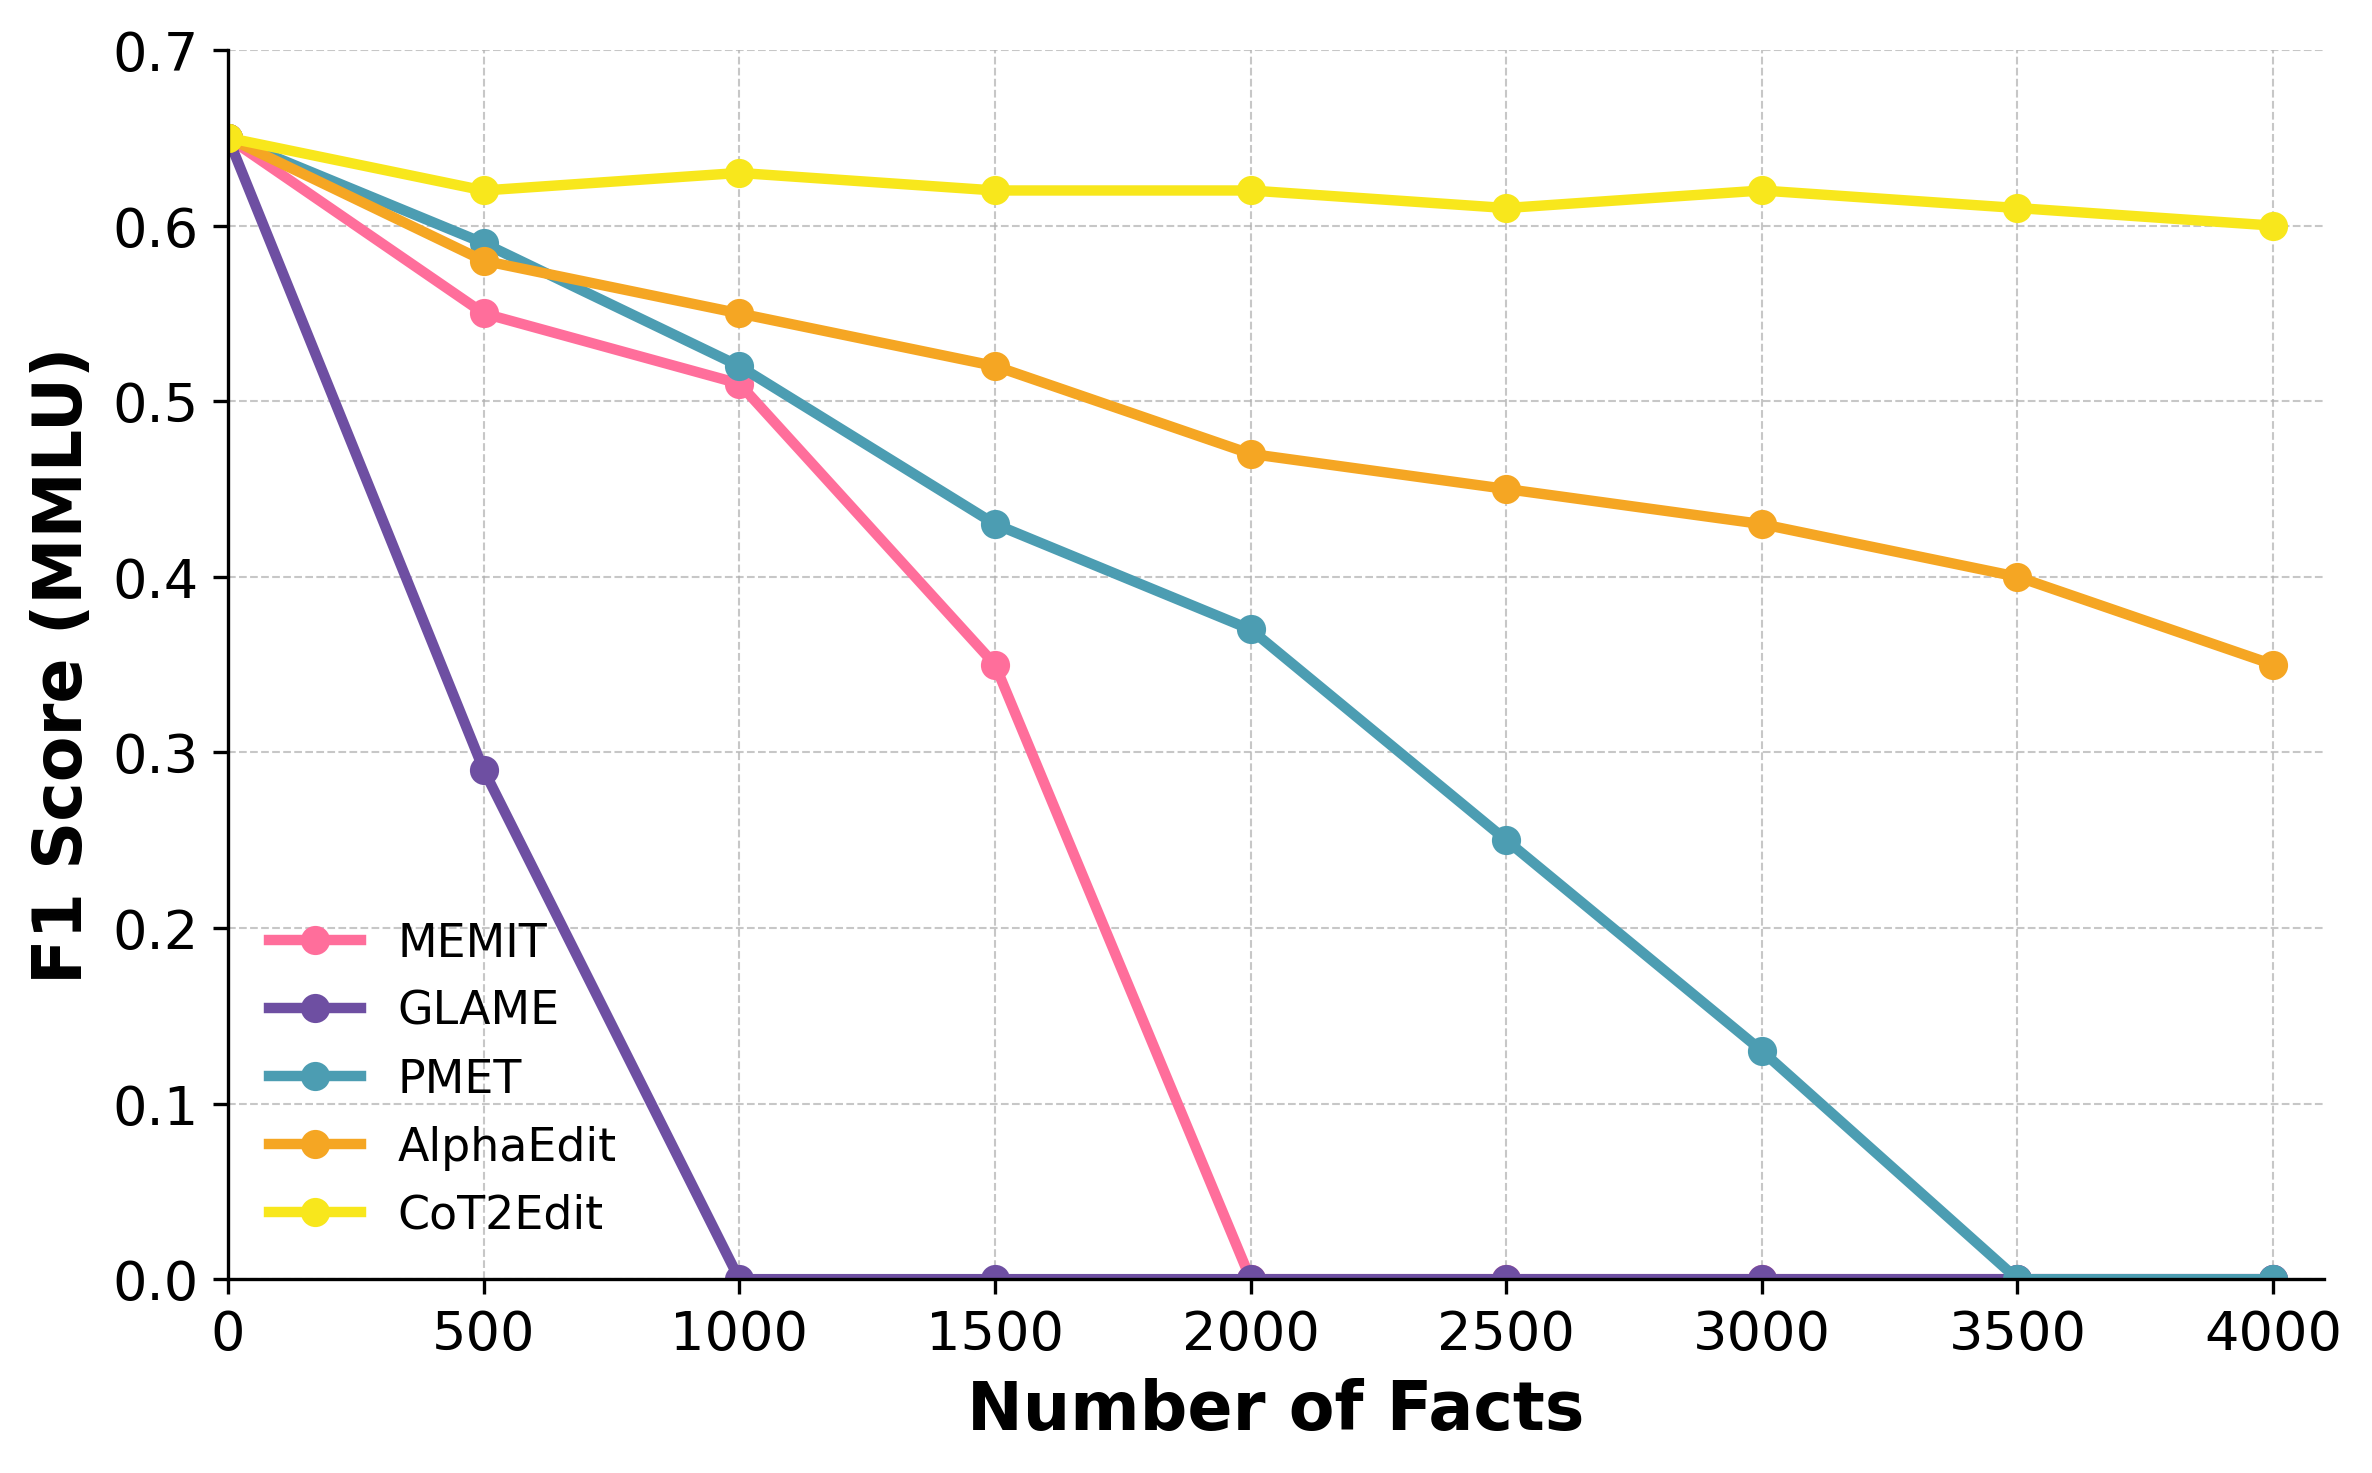

The data file committed next to this chart (first rows):
Models, 0, 500, 1000, 1500, 2000, 2500, 3000, 3500, 4000
MEMIT, 0.65, 0.55, 0.51, 0.35, 0, 0, 0, 0, 0
GLAME, 0.65, 0.29, 0, 0, 0, 0, 0, 0, 0
PMET, 0.65, 0.59, 0.52, 0.43, 0.37, 0.25, 0.13, 0, 0
AlphaEdit, 0.65, 0.58, 0.55, 0.52, 0.47, 0.45, 0.43, 0.4, 0.35
CoT2Edit, 0.65, 0.62, 0.63, 0.62, 0.62, 0.61, 0.62, 0.61, 0.6
